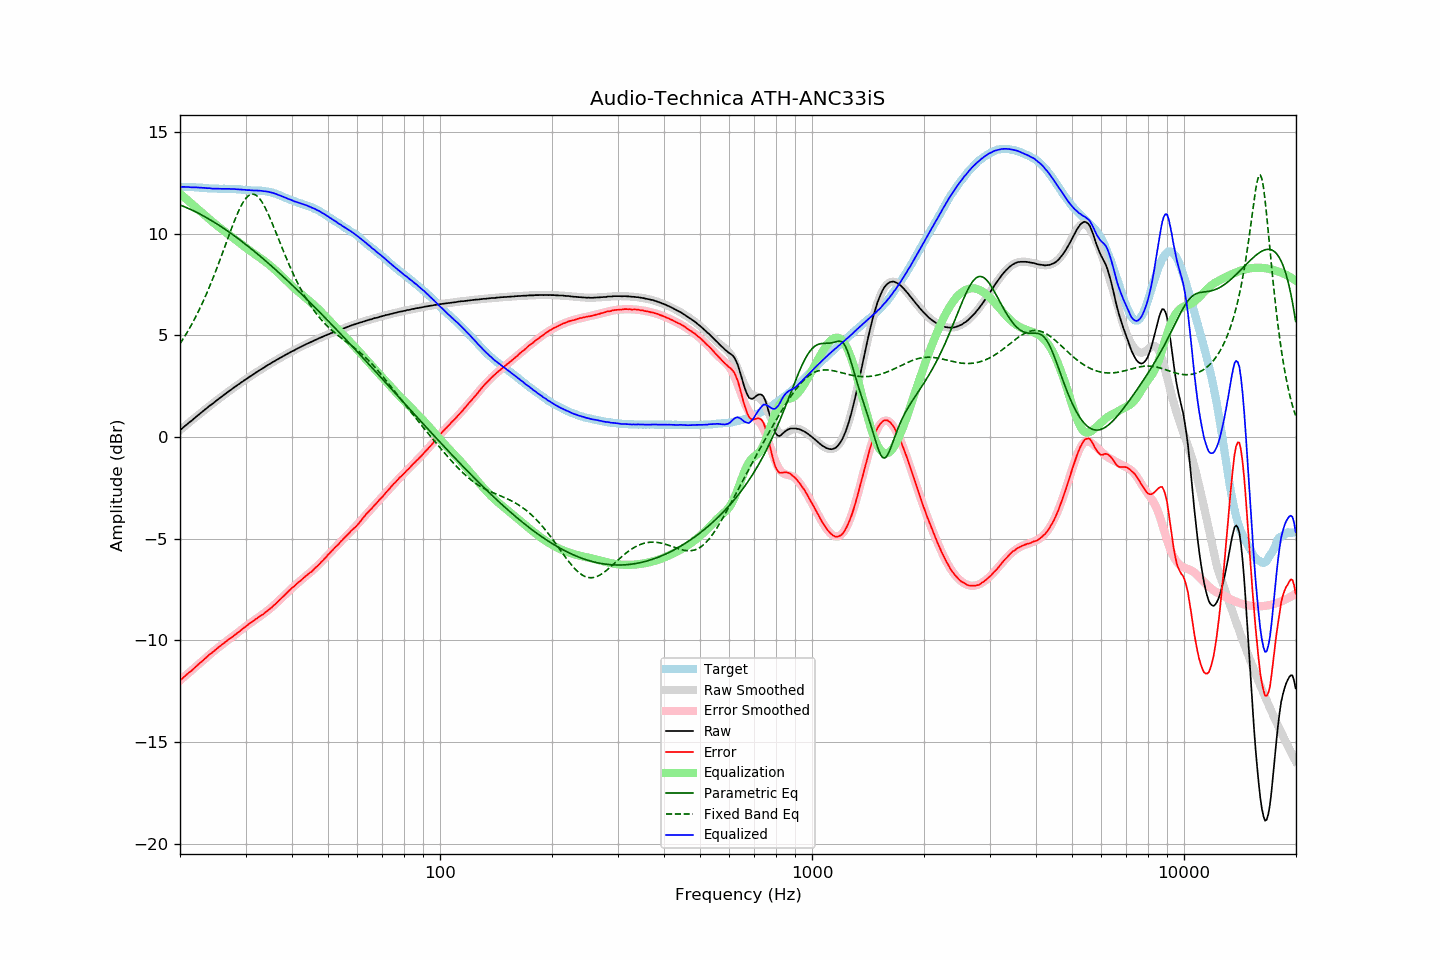

Source data for this figure (header and first rows):
frequency, raw, error, smoothed, error_smoothed, equalization, parametric_eq, fixed_band_eq, equalized_raw, equalized_smoothed, target
20.00, 0.34, -11.97, 0.34, -11.97, 11.97, 11.42, 4.59, 12.32, 12.31, 12.31
20.20, 0.40, -11.91, 0.40, -11.91, 11.91, 11.39, 4.71, 12.31, 12.31, 12.31
20.40, 0.47, -11.84, 0.47, -11.84, 11.84, 11.35, 4.83, 12.31, 12.31, 12.31
20.61, 0.54, -11.77, 0.54, -11.77, 11.77, 11.32, 4.96, 12.31, 12.30, 12.31
20.81, 0.60, -11.69, 0.60, -11.70, 11.70, 11.29, 5.09, 12.30, 12.30, 12.30
21.02, 0.67, -11.62, 0.67, -11.63, 11.63, 11.25, 5.22, 12.30, 12.30, 12.29
21.23, 0.73, -11.56, 0.73, -11.56, 11.56, 11.22, 5.36, 12.29, 12.30, 12.29
21.44, 0.79, -11.51, 0.80, -11.49, 11.49, 11.18, 5.50, 12.28, 12.29, 12.30
21.66, 0.86, -11.43, 0.87, -11.42, 11.42, 11.14, 5.65, 12.28, 12.29, 12.29
21.87, 0.93, -11.36, 0.93, -11.35, 11.35, 11.11, 5.80, 12.29, 12.28, 12.29
22.09, 0.99, -11.29, 0.99, -11.29, 11.29, 11.07, 5.95, 12.28, 12.28, 12.28
22.31, 1.06, -11.22, 1.06, -11.22, 11.22, 11.03, 6.11, 12.28, 12.28, 12.28
22.54, 1.12, -11.15, 1.12, -11.15, 11.15, 10.99, 6.27, 12.27, 12.27, 12.27
22.76, 1.19, -11.08, 1.19, -11.08, 11.08, 10.94, 6.43, 12.27, 12.27, 12.27
22.99, 1.25, -11.01, 1.25, -11.01, 11.01, 10.90, 6.60, 12.26, 12.26, 12.27
23.22, 1.32, -10.93, 1.32, -10.94, 10.94, 10.86, 6.78, 12.26, 12.26, 12.25
23.45, 1.38, -10.87, 1.38, -10.87, 10.87, 10.81, 6.96, 12.25, 12.25, 12.25
23.69, 1.44, -10.80, 1.44, -10.80, 10.80, 10.77, 7.14, 12.24, 12.24, 12.24
23.92, 1.51, -10.72, 1.50, -10.73, 10.73, 10.72, 7.33, 12.24, 12.24, 12.23
24.16, 1.57, -10.66, 1.57, -10.67, 10.67, 10.68, 7.52, 12.24, 12.23, 12.23
24.40, 1.62, -10.61, 1.63, -10.60, 10.60, 10.63, 7.71, 12.22, 12.23, 12.23
24.65, 1.68, -10.55, 1.69, -10.54, 10.54, 10.58, 7.91, 12.22, 12.22, 12.23
24.89, 1.75, -10.47, 1.75, -10.47, 10.47, 10.53, 8.11, 12.22, 12.22, 12.22
25.14, 1.81, -10.41, 1.81, -10.41, 10.41, 10.48, 8.32, 12.22, 12.22, 12.22
25.39, 1.87, -10.34, 1.87, -10.34, 10.34, 10.43, 8.53, 12.22, 12.22, 12.21
25.65, 1.93, -10.28, 1.93, -10.28, 10.28, 10.38, 8.74, 12.21, 12.21, 12.21
25.91, 1.99, -10.22, 1.99, -10.22, 10.22, 10.33, 8.96, 12.21, 12.21, 12.21
26.16, 2.05, -10.16, 2.05, -10.16, 10.16, 10.28, 9.17, 12.21, 12.21, 12.21
26.43, 2.11, -10.10, 2.11, -10.10, 10.10, 10.22, 9.39, 12.21, 12.21, 12.21
26.69, 2.17, -10.04, 2.17, -10.04, 10.04, 10.17, 9.61, 12.21, 12.21, 12.21
26.96, 2.23, -9.98, 2.23, -9.98, 9.98, 10.11, 9.82, 12.21, 12.21, 12.21
27.23, 2.29, -9.92, 2.29, -9.92, 9.92, 10.06, 10.04, 12.21, 12.21, 12.21
27.50, 2.34, -9.86, 2.34, -9.86, 9.86, 10.00, 10.25, 12.20, 12.20, 12.20
27.77, 2.40, -9.81, 2.40, -9.80, 9.80, 9.94, 10.46, 12.20, 12.20, 12.21
28.05, 2.46, -9.74, 2.46, -9.74, 9.74, 9.89, 10.66, 12.20, 12.20, 12.20
28.33, 2.51, -9.68, 2.51, -9.68, 9.68, 9.83, 10.85, 12.19, 12.19, 12.20
28.62, 2.57, -9.61, 2.57, -9.62, 9.62, 9.77, 11.04, 12.19, 12.19, 12.18
28.90, 2.62, -9.57, 2.62, -9.56, 9.56, 9.71, 11.21, 12.18, 12.18, 12.19
29.19, 2.68, -9.50, 2.68, -9.50, 9.50, 9.65, 11.37, 12.18, 12.17, 12.18
29.48, 2.73, -9.43, 2.73, -9.43, 9.43, 9.59, 11.51, 12.17, 12.17, 12.16
29.78, 2.79, -9.37, 2.79, -9.37, 9.37, 9.53, 11.64, 12.16, 12.16, 12.16
30.08, 2.84, -9.32, 2.84, -9.31, 9.31, 9.47, 11.75, 12.15, 12.16, 12.16
30.38, 2.89, -9.25, 2.89, -9.26, 9.26, 9.41, 11.83, 12.15, 12.15, 12.14
30.68, 2.95, -9.19, 2.95, -9.20, 9.20, 9.34, 11.89, 12.15, 12.14, 12.14
30.99, 3.00, -9.13, 3.00, -9.14, 9.14, 9.28, 11.93, 12.14, 12.14, 12.13
31.30, 3.05, -9.08, 3.05, -9.08, 9.08, 9.21, 11.95, 12.13, 12.14, 12.13
31.61, 3.10, -9.03, 3.11, -9.03, 9.03, 9.15, 11.94, 12.13, 12.13, 12.13
31.93, 3.16, -8.96, 3.16, -8.97, 8.97, 9.09, 11.91, 12.13, 12.13, 12.12
32.24, 3.21, -8.92, 3.21, -8.92, 8.92, 9.02, 11.85, 12.13, 12.12, 12.13
32.57, 3.26, -8.85, 3.26, -8.86, 8.86, 8.95, 11.78, 12.12, 12.12, 12.11
32.89, 3.31, -8.81, 3.31, -8.80, 8.80, 8.89, 11.68, 12.12, 12.11, 12.12
33.22, 3.36, -8.75, 3.36, -8.75, 8.75, 8.82, 11.56, 12.11, 12.11, 12.11
33.55, 3.40, -8.71, 3.41, -8.69, 8.69, 8.75, 11.43, 12.09, 12.10, 12.11
33.89, 3.46, -8.63, 3.46, -8.63, 8.63, 8.68, 11.28, 12.09, 12.09, 12.09
34.23, 3.51, -8.57, 3.51, -8.57, 8.57, 8.62, 11.12, 12.08, 12.08, 12.08
34.57, 3.56, -8.51, 3.56, -8.51, 8.51, 8.55, 10.95, 12.07, 12.06, 12.07
34.92, 3.60, -8.44, 3.60, -8.44, 8.44, 8.48, 10.77, 12.04, 12.04, 12.04
35.27, 3.65, -8.39, 3.65, -8.37, 8.37, 8.41, 10.58, 12.02, 12.03, 12.04
35.62, 3.70, -8.30, 3.70, -8.31, 8.31, 8.34, 10.39, 12.01, 12.00, 12.00
35.97, 3.74, -8.24, 3.74, -8.23, 8.23, 8.27, 10.20, 11.98, 11.98, 11.98
... 635 more rows
